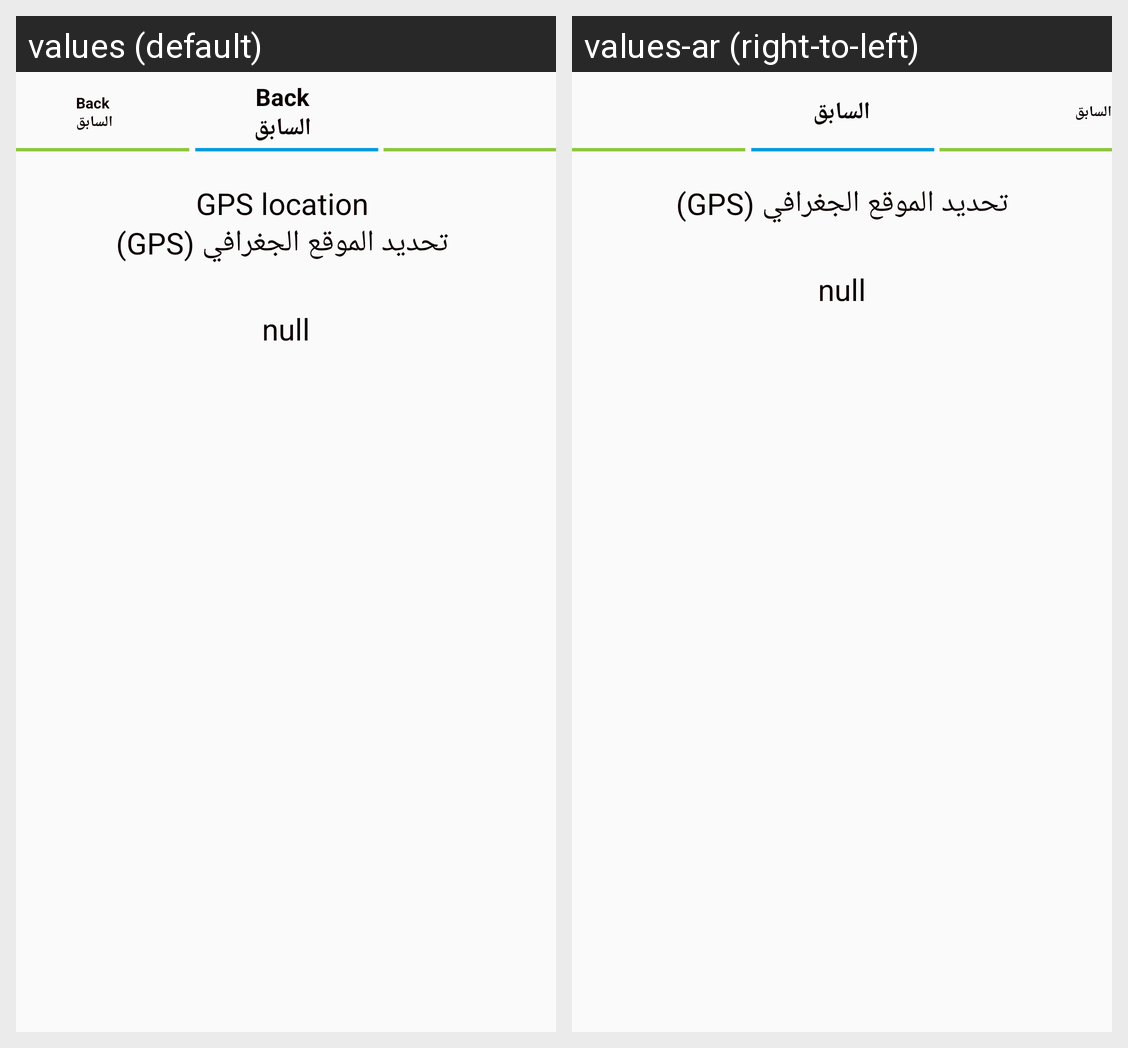

Locale-by-locale string values for the Android screen shown in this grid:
Android screen res/layout/activity_gpslocation.xml rendered under 2 locales, left to right: values (default), values-ar (right-to-left). Device: Nexus 5 (rendered at 1080×1920; each locale shown at half size, 540×960, under a caption strip naming it); theme MyMaterialTheme.
Strings drawn on this screen, with the default value and each locale's value (text and hints the layout hard-codes, and strings that could not be matched under every locale, appear in the picture but are not listed):

set_gps_location
  values: GPS location 
       تحديد الموقع الجغرافي (GPS)
  values-ar: تحديد الموقع الجغرافي (GPS)

back
  values: Back 
       السابق
  values-ar: السابق
